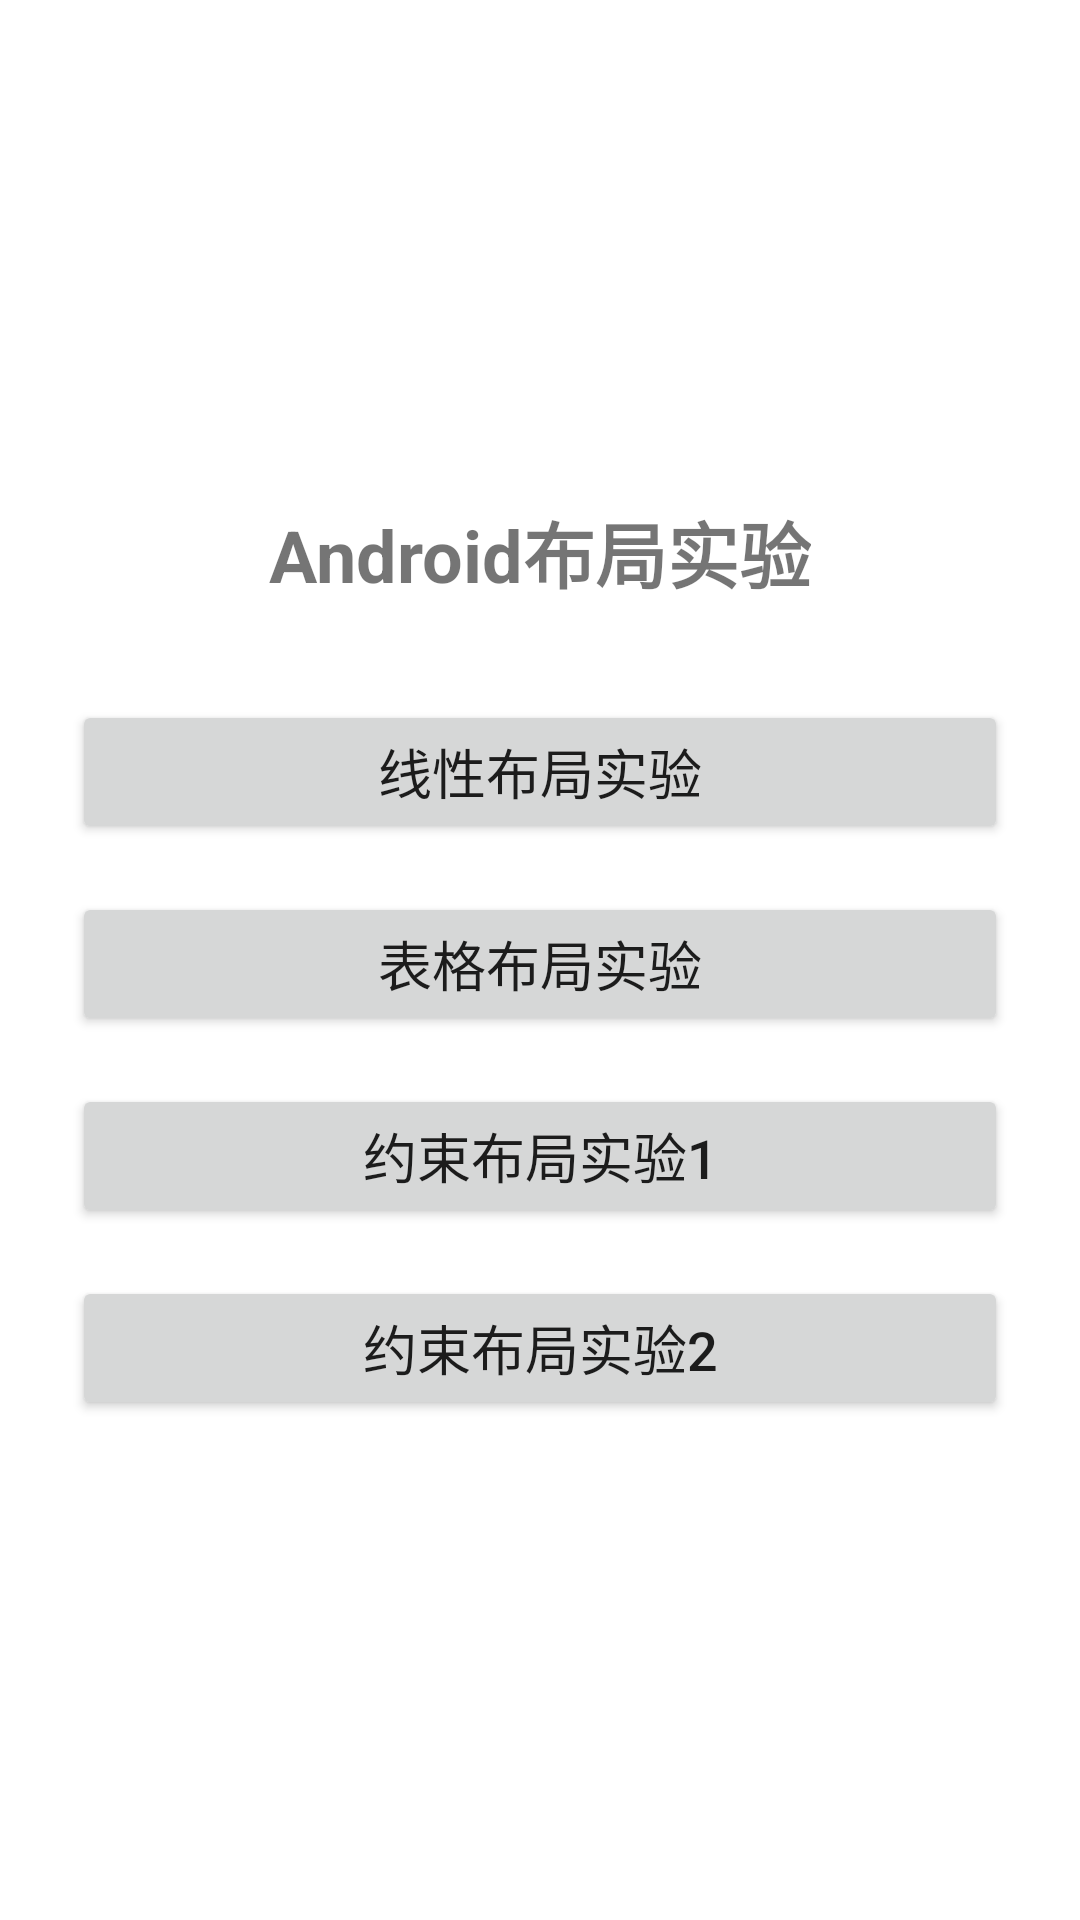

Reconstruct the res/layout file that produces this screen, plus the resources it refers to.
<!-- AndroidManifest.xml: application theme Theme.Home_work.NoActionBar -->
<!-- res/layout/activity_experiment_two.xml -->
<?xml version="1.0" encoding="utf-8"?>
<LinearLayout xmlns:android="http://schemas.android.com/apk/res/android"
    android:layout_width="match_parent"
    android:layout_height="match_parent"
    android:orientation="vertical"
    android:padding="24dp"
    android:gravity="center">

    <TextView
        android:layout_width="wrap_content"
        android:layout_height="wrap_content"
        android:text="Android布局实验"
        android:textSize="24sp"
        android:textStyle="bold"
        android:layout_marginBottom="32dp" />

    <Button
        android:id="@+id/btn_linear_layout"
        android:layout_width="match_parent"
        android:layout_height="wrap_content"
        android:text="线性布局实验"
        android:textSize="18sp"
        android:layout_marginBottom="16dp" />

    <Button
        android:id="@+id/btn_table_layout"
        android:layout_width="match_parent"
        android:layout_height="wrap_content"
        android:text="表格布局实验"
        android:textSize="18sp"
        android:layout_marginBottom="16dp" />

    <Button
        android:id="@+id/btn_constraint_layout1"
        android:layout_width="match_parent"
        android:layout_height="wrap_content"
        android:text="约束布局实验1"
        android:textSize="18sp"
        android:layout_marginBottom="16dp" />

    <Button
        android:id="@+id/btn_constraint_layout2"
        android:layout_width="match_parent"
        android:layout_height="wrap_content"
        android:text="约束布局实验2"
        android:textSize="18sp" />

</LinearLayout>
<!-- resources referenced by this layout -->
<resources>
  <style name="Theme.Home_work.NoActionBar" parent="Theme.MaterialComponents.DayNight.NoActionBar">
          <item name="colorPrimary">@color/teal_700</item>
          <item name="colorPrimaryVariant">@color/teal_700</item>
          <item name="colorOnPrimary">@color/white</item>
          <item name="colorSecondary">@color/teal_200</item>
          <item name="colorSecondaryVariant">@color/teal_200</item>
          <item name="colorOnSecondary">@color/black</item>
      </style>
  <!-- not gathered from this repository: default colours our renderer supplied (Android Studio template values) -->
  <color name="teal_200">#FF03DAC5</color>
  <color name="teal_700">#FF018786</color>
  <color name="black">#FF000000</color>
  <color name="white">#FFFFFFFF</color>
</resources>
